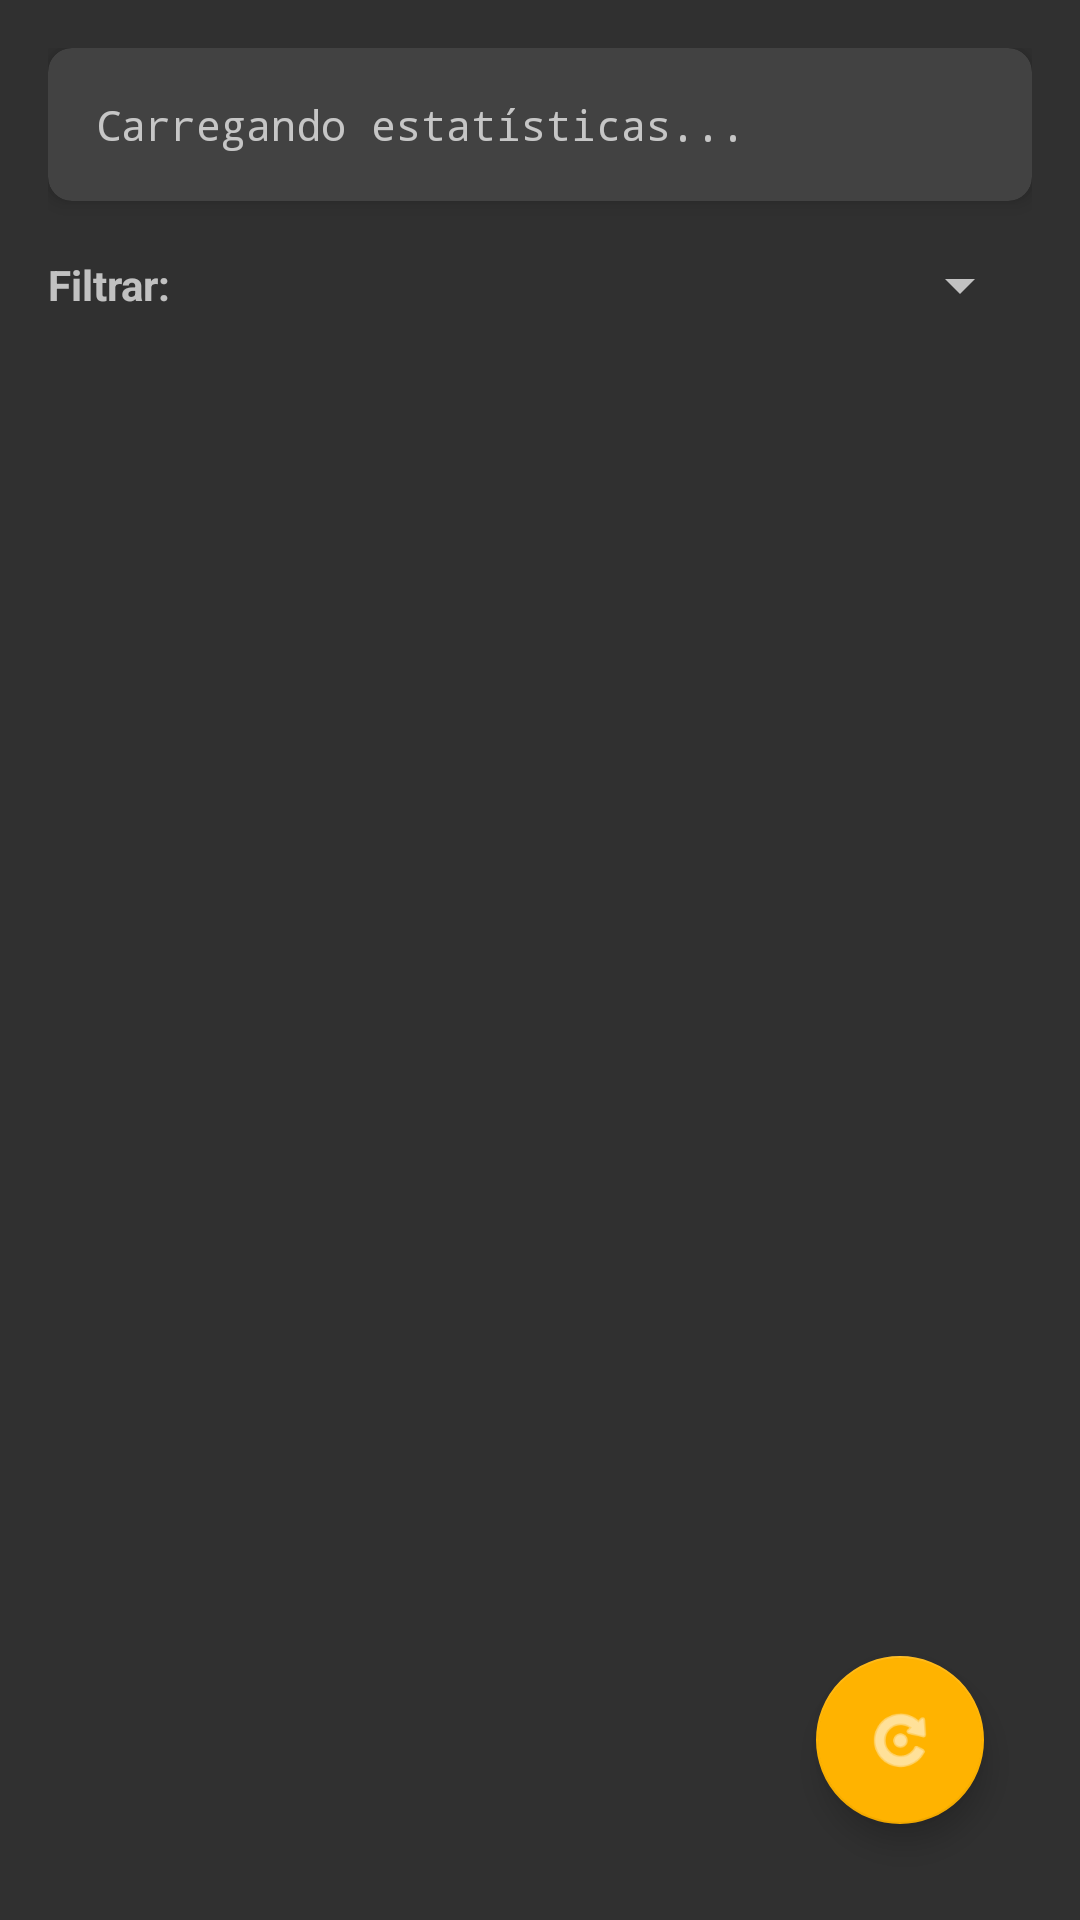

Layout XML and referenced resources for this Android screen:
<!-- AndroidManifest.xml: application theme AppTheme -->
<!-- res/layout/activity_transaction_list.xml -->
<?xml version="1.0" encoding="utf-8"?>
<LinearLayout xmlns:android="http://schemas.android.com/apk/res/android"
    xmlns:app="http://schemas.android.com/apk/res-auto"
    android:layout_width="match_parent"
    android:layout_height="match_parent"
    android:orientation="vertical"
    android:padding="16dp">

    
    <androidx.cardview.widget.CardView
        android:layout_width="match_parent"
        android:layout_height="wrap_content"
        android:layout_marginBottom="16dp"
        app:cardCornerRadius="8dp"
        app:cardElevation="4dp">

        <LinearLayout
            android:layout_width="match_parent"
            android:layout_height="wrap_content"
            android:orientation="vertical"
            android:padding="16dp">

            <TextView
                android:id="@+id/tvStats"
                android:layout_width="match_parent"
                android:layout_height="wrap_content"
                android:text="Carregando estatísticas..."
                android:textSize="14sp"
                android:fontFamily="monospace" />

        </LinearLayout>

    </androidx.cardview.widget.CardView>

    
    <LinearLayout
        android:layout_width="match_parent"
        android:layout_height="wrap_content"
        android:layout_marginBottom="16dp"
        android:orientation="horizontal"
        android:gravity="center_vertical">

        <TextView
            android:layout_width="wrap_content"
            android:layout_height="wrap_content"
            android:text="Filtrar: "
            android:textStyle="bold"
            android:layout_marginEnd="8dp" />

        <Spinner
            android:id="@+id/spFilter"
            android:layout_width="0dp"
            android:layout_height="wrap_content"
            android:layout_weight="1" />

    </LinearLayout>

    
    <FrameLayout
        android:layout_width="match_parent"
        android:layout_height="0dp"
        android:layout_weight="1">

        <androidx.recyclerview.widget.RecyclerView
            android:id="@+id/recyclerViewTransactions"
            android:layout_width="match_parent"
            android:layout_height="match_parent"
            android:scrollbars="vertical" />

        
        <TextView
            android:id="@+id/tvEmptyState"
            android:layout_width="match_parent"
            android:layout_height="match_parent"
            android:gravity="center"
            android:text="📭 Nenhuma transação encontrada"
            android:textSize="16sp"
            android:textColor="@android:color/darker_gray"
            android:visibility="gone" />

    </FrameLayout>

    
    <com.google.android.material.floatingactionbutton.FloatingActionButton
        android:id="@+id/fabRefresh"
        android:layout_width="wrap_content"
        android:layout_height="wrap_content"
        android:layout_gravity="bottom|end"
        android:layout_margin="16dp"
        android:src="@android:drawable/ic_menu_rotate"
        app:tint="@android:color/white" />

</LinearLayout>
<!-- resources referenced by this layout -->
<resources>
  <style name="AppTheme" parent="Theme.AppCompat.NoActionBar">
          
          <item name="colorPrimary">@color/darkblue</item>
          <item name="colorPrimaryDark">@color/colorPrimaryDark</item>
          <item name="colorAccent">@color/yello</item>
      </style>
  <color name="darkblue">#082B47</color>
  <color name="colorPrimaryDark">#00574B</color>
  <color name="yello">#FFB300</color>
</resources>
